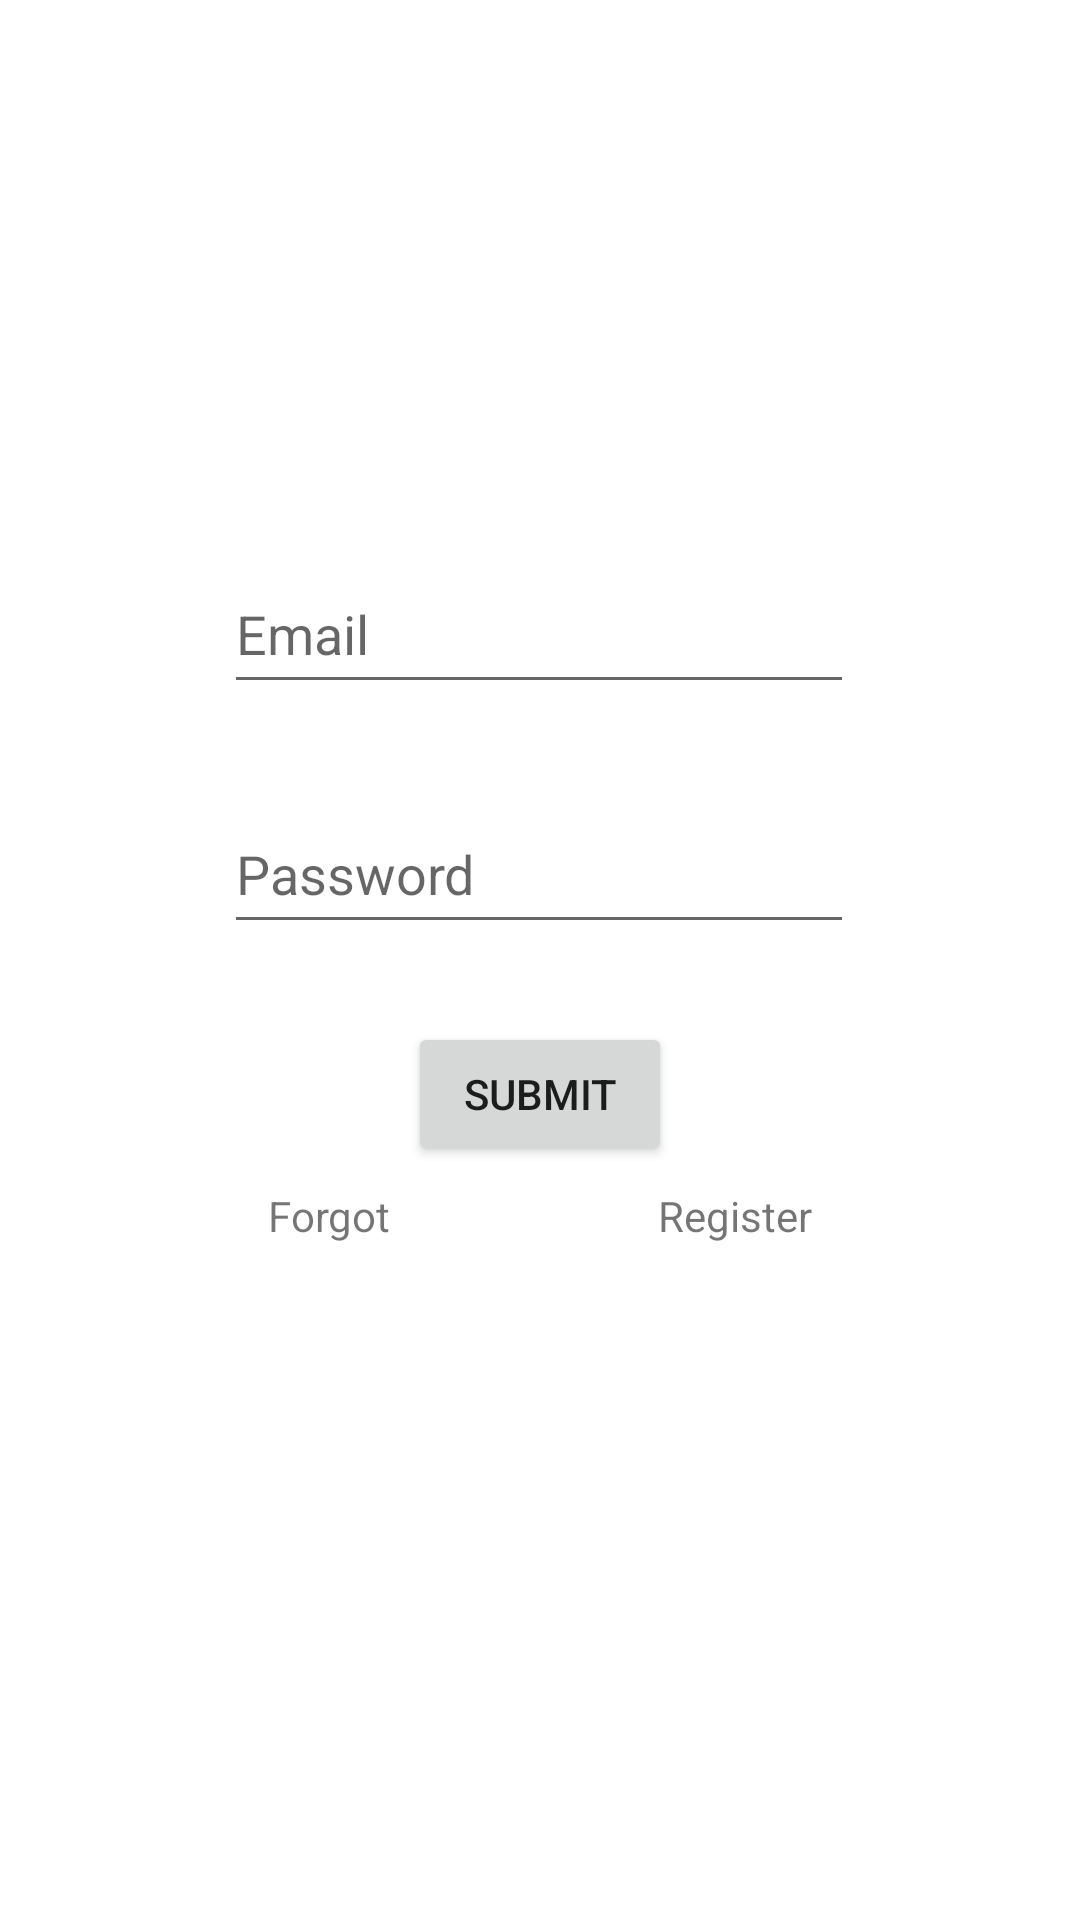

Write the Android layout XML for this screen, with the resource values it uses.
<!-- AndroidManifest.xml: application theme Theme.Justwork -->
<!-- res/layout/activity_main.xml -->
<?xml version="1.0" encoding="utf-8"?>
<androidx.constraintlayout.widget.ConstraintLayout xmlns:android="http://schemas.android.com/apk/res/android"
    xmlns:app="http://schemas.android.com/apk/res-auto"
    xmlns:tools="http://schemas.android.com/tools"
    android:id="@+id/Register"
    android:layout_width="match_parent"
    android:layout_height="match_parent"
    tools:context=".MainActivity">

    <Button
        android:id="@+id/button_login"
        android:layout_width="wrap_content"
        android:layout_height="wrap_content"
        android:layout_marginBottom="116dp"
        android:text="@string/Sumit_login"
        app:layout_constraintBottom_toBottomOf="parent"
        app:layout_constraintEnd_toEndOf="parent"
        app:layout_constraintStart_toStartOf="parent"
        app:layout_constraintTop_toBottomOf="@+id/edt_passwordLogin"
        app:layout_constraintVertical_bias="0.161" />

    <TextView
        android:id="@+id/tv_register"
        android:layout_width="wrap_content"
        android:layout_height="wrap_content"
        android:text="@string/Register"
        app:layout_constraintBottom_toBottomOf="parent"
        app:layout_constraintEnd_toEndOf="parent"
        app:layout_constraintStart_toEndOf="@+id/tv_forgotPassword"
        app:layout_constraintTop_toTopOf="parent"
        app:layout_constraintVertical_bias="0.637" />

    <TextView
        android:id="@+id/tv_forgotPassword"
        android:layout_width="wrap_content"
        android:layout_height="wrap_content"
        android:text="@string/Change_password"
        app:layout_constraintBottom_toBottomOf="parent"
        app:layout_constraintEnd_toStartOf="@+id/tv_register"
        app:layout_constraintStart_toStartOf="parent"
        app:layout_constraintTop_toTopOf="parent"
        app:layout_constraintVertical_bias="0.637" />

    <EditText
        android:id="@+id/edt_passwordLogin"
        android:layout_width="wrap_content"
        android:layout_height="50dp"
        android:layout_marginTop="30dp"
        android:ems="10"
        android:hint="Password"
        android:inputType="textPassword"
        app:layout_constraintBottom_toBottomOf="parent"
        app:layout_constraintEnd_toEndOf="parent"
        app:layout_constraintHorizontal_bias="0.497"
        app:layout_constraintStart_toStartOf="parent"
        app:layout_constraintTop_toBottomOf="@+id/edt_emailLogin"
        app:layout_constraintVertical_bias="0.0" />

    <EditText
        android:id="@+id/edt_emailLogin"
        android:layout_width="wrap_content"
        android:layout_height="50dp"
        android:ems="10"
        android:hint="Email"
        android:inputType="textEmailAddress"
        app:layout_constraintBottom_toBottomOf="parent"
        app:layout_constraintEnd_toEndOf="parent"
        app:layout_constraintHorizontal_bias="0.497"
        app:layout_constraintStart_toStartOf="parent"
        app:layout_constraintTop_toTopOf="parent"
        app:layout_constraintVertical_bias="0.313" />


</androidx.constraintlayout.widget.ConstraintLayout>
<!-- resources referenced by this layout -->
<resources>
  <string name="Change_password">Forgot</string>
  <string name="Register">Register</string>
  <string name="Sumit_login">Submit</string>
  <style name="Theme.Justwork" parent="Theme.MaterialComponents.DayNight.NoActionBar">
          
          <item name="colorPrimary">@color/purple_500</item>
          <item name="colorPrimaryVariant">@color/purple_700</item>
          <item name="colorOnPrimary">@color/white</item>
          
          <item name="colorSecondary">@color/teal_200</item>
          <item name="colorSecondaryVariant">@color/teal_700</item>
          <item name="colorOnSecondary">@color/black</item>
          
          <item name="android:statusBarColor">?attr/colorPrimaryVariant</item>
          
      </style>
  <!-- not gathered from this repository: default colours our renderer supplied (Android Studio template values) -->
  <color name="purple_500">#FF6200EE</color>
  <color name="purple_700">#FF3700B3</color>
  <color name="teal_200">#FF03DAC5</color>
  <color name="teal_700">#FF018786</color>
  <color name="black">#FF000000</color>
  <color name="white">#FFFFFFFF</color>
</resources>
